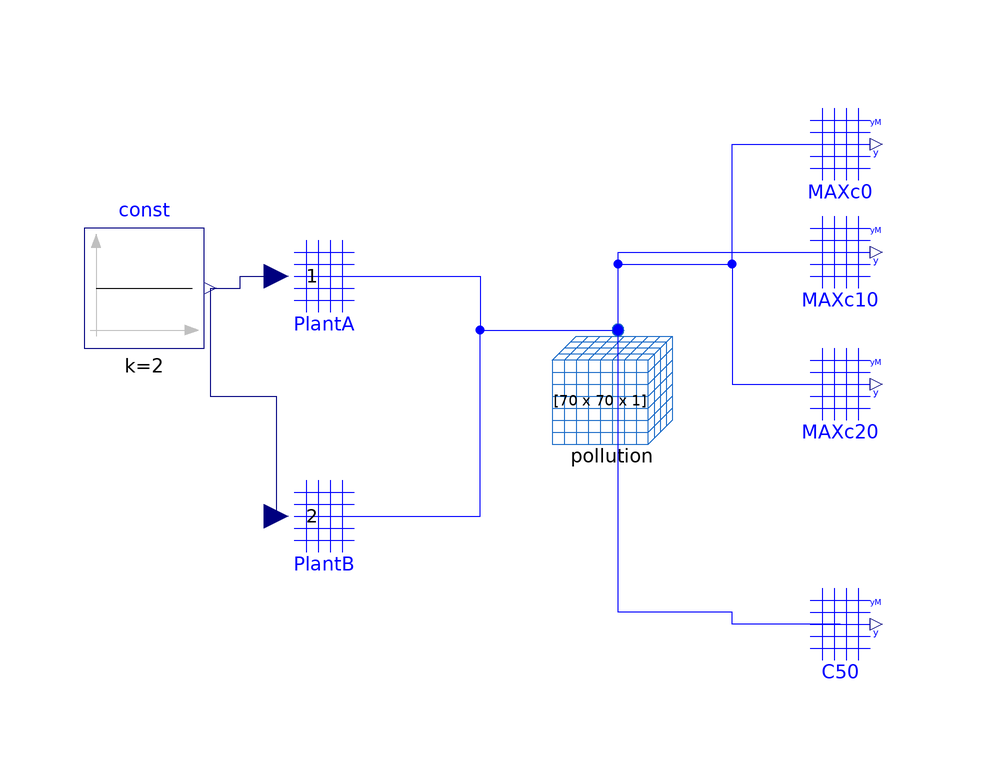

The Modelica model whose source follows is shown above as a component diagram (icons at their Placement, wires along their Line points).

model TaskB
  import CellularAutomataLib.Components.*;
  Pollution pollution(n_inputs = 2, X = 70) annotation (
    Placement(transformation(extent = {{-12, 0}, {8, 20}})));
  OutputRegion MAXc0(
    XFromRange={10,10},
    YFromRange={20,20},                                              output_rate = 1, redeclare
      function ExtOutput =                                                                                                   ExtOutput, Output_type = 2) annotation (
    Placement(transformation(extent = {{26, 42}, {46, 62}})));
  OutputRegion MAXc10(
    XFromRange={20,20},
    YFromRange={20,20},                       output_rate = 1,                         redeclare
      function ExtOutput =                                                                                                  ExtOutput, Output_type = 2) annotation (
    Placement(transformation(extent={{26,24},{46,44}})));
  OutputRegion MAXc20(
    XFromRange={30,30},
    YFromRange={20,20},                       output_rate = 1,                         redeclare
      function ExtOutput =                                                                                                    ExtOutput, Output_type = 2) annotation (
    Placement(transformation(extent = {{26, 2}, {46, 22}})));
  OutputRegionM C50(
    XFromRange={50,50},
    YFromRange={1,40},                                             output_rate = 1, redeclare
      function ExtOutput =                                                                                                 ExtOutput)
                                                                                                                                      annotation (
    Placement(transformation(extent = {{26, -38}, {46, -18}})));
  ExtInputRegion PlantA(
    XToRange={35,45},
    YToRange={10,20},                                                   Input_type = 5, q_t = 1, redeclare
      function ExtInput =                                                                                                              ExtInput) annotation (
    Placement(transformation(extent = {{-60, 20}, {-40, 40}})));
  ExtInputRegion PlantB(
    XToRange={35,45},
    YToRange={20,30},                           Input_type = 5, q_t = 1,                         input_id = 2, redeclare
      function ExtInput =                                                                                                                            ExtInput) annotation (
    Placement(transformation(extent = {{-60, -20}, {-40, 0}})));
  Modelica.Blocks.Sources.Constant const(k = 2) annotation (
    Placement(transformation(extent = {{-90, 18}, {-70, 38}})));
equation
  connect(pollution.Space, MAXc0.FROM) annotation (
    Line(points={{-1,21},{-1,32},{18,32},{18,52},{36,52}},            color = {0, 0, 255}, smooth = Smooth.None));
  connect(pollution.Space, MAXc10.FROM) annotation (
    Line(points={{-1,21},{-1,34},{36,34}},        color = {0, 0, 255}, smooth = Smooth.None));
  connect(pollution.Space, MAXc20.FROM) annotation (
    Line(points={{-1,21},{-1,32},{18,32},{18,12},{36,12}},            color = {0, 0, 255}, smooth = Smooth.None));
  connect(C50.FROM, pollution.Space) annotation (
    Line(points={{36,-28},{18,-28},{18,-26},{-1,-26},{-1,21}},            color = {0, 0, 255}, smooth = Smooth.None));
  connect(PlantA.TO, pollution.Space) annotation (
    Line(points={{-47,30},{-24,30},{-24,21},{-1,21}},          color = {0, 0, 255}, smooth = Smooth.None));
  connect(PlantB.TO, pollution.Space) annotation (
    Line(points={{-47,-10},{-24,-10},{-24,21},{-1,21}},          color = {0, 0, 255}, smooth = Smooth.None));
  connect(const.y, PlantA.u) annotation (
    Line(points = {{-69, 28}, {-64, 28}, {-64, 30}, {-58, 30}}, color = {0, 0, 127}, smooth = Smooth.None));
  connect(const.y, PlantB.u) annotation (
    Line(points = {{-69, 28}, {-69, 10}, {-58, 10}, {-58, -10}}, color = {0, 0, 127}, smooth = Smooth.None));
  annotation (
    Diagram(coordinateSystem(preserveAspectRatio = false, extent = {{-100, -100}, {100, 100}}), graphics),
    experiment(StopTime=1300, __Dymola_Algorithm="Dassl"),
    __Dymola_experimentSetupOutput,
    Documentation(info="<html>
<p>Implementation of the Task B of the benchmark. Additionally to Task A, this model also includes two external input functions that activate pollution reduction actions. </p>
</html>"));
end TaskB;